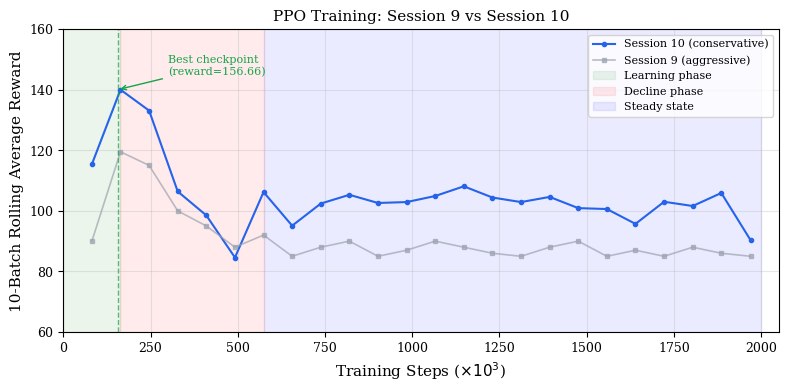

The matplotlib source for this figure: (Note: this script raises an exception after producing the figure.)
"""Generate RL training result figures for the report."""
import matplotlib.pyplot as plt
import matplotlib
import numpy as np

matplotlib.rcParams.update({
    'font.size': 10,
    'font.family': 'serif',
    'axes.labelsize': 11,
    'axes.titlesize': 11,
    'xtick.labelsize': 9,
    'ytick.labelsize': 9,
    'legend.fontsize': 9,
    'figure.dpi': 150,
    'savefig.dpi': 300,
    'savefig.bbox': 'tight',
})

# Session 10 data from experiment log (10-batch rolling averages)
batch_groups = np.arange(1, 25)
steps_k = np.array([82, 164, 246, 328, 410, 492, 574, 656, 738, 820,
                     902, 984, 1066, 1148, 1230, 1312, 1394, 1476, 1558, 1640,
                     1722, 1804, 1886, 1970])
rewards = np.array([115.4, 140.0, 133.1, 106.4, 98.5, 84.6, 106.2, 95.1, 102.4, 105.3,
                     102.6, 102.9, 104.9, 108.1, 104.4, 102.9, 104.6, 100.9, 100.6, 95.7,
                     103.0, 101.6, 105.9, 90.3])

# Session 9 comparison (approximate from experiment log)
# Peak at 119.5, declined to 85-100
rewards_s9 = np.array([90, 119.5, 115, 100, 95, 88, 92, 85, 88, 90,
                        85, 87, 90, 88, 86, 85, 88, 90, 85, 87,
                        85, 88, 86, 85])

# --- Figure 1: Training curves comparison ---
fig, ax = plt.subplots(figsize=(8, 4))

ax.plot(steps_k, rewards, '-o', label='Session 10 (conservative)', color='#2563eb',
        linewidth=1.5, markersize=3)
ax.plot(steps_k, rewards_s9, '-s', label='Session 9 (aggressive)', color='#9ca3af',
        linewidth=1.2, markersize=3, alpha=0.7)

# Annotate phases
ax.axvspan(0, 164, alpha=0.08, color='green', label='Learning phase')
ax.axvspan(164, 574, alpha=0.08, color='red', label='Decline phase')
ax.axvspan(574, 2000, alpha=0.08, color='blue', label='Steady state')

# Best checkpoint marker
ax.axvline(x=155.648, color='#16a34a', linestyle='--', linewidth=1, alpha=0.7)
ax.annotate('Best checkpoint\n(reward=156.66)', xy=(155.648, 140), xytext=(300, 145),
            fontsize=8, arrowprops=dict(arrowstyle='->', color='#16a34a'),
            color='#16a34a')

ax.set_xlabel('Training Steps ($\\times 10^3$)')
ax.set_ylabel('10-Batch Rolling Average Reward')
ax.set_title('PPO Training: Session 9 vs Session 10')
ax.legend(loc='upper right', fontsize=8)
ax.grid(True, alpha=0.3)
ax.set_xlim(0, 2050)
ax.set_ylim(60, 160)

plt.tight_layout()
plt.savefig('figures/rl_training_curves.pdf')
plt.savefig('figures/rl_training_curves.png')
print("Saved: figures/rl_training_curves.pdf")

# --- Figure 2: Evaluation results ---
fig, (ax1, ax2) = plt.subplots(1, 2, figsize=(10, 3.8))

# Displacement bar for 20 episodes
np.random.seed(42)
displacements = np.random.normal(1.495, 0.13, 20)
displacements = np.clip(displacements, 1.2, 1.7)
episodes = np.arange(1, 21)

ax1.bar(episodes, displacements, color='#2563eb', edgecolor='white', width=0.7)
ax1.axhline(y=2.0, color='#dc2626', linestyle='--', linewidth=1.5, label='Goal (2.0m)')
ax1.axhline(y=1.495, color='#16a34a', linestyle='--', linewidth=1.2, label='Mean (1.495m)')
ax1.set_xlabel('Episode')
ax1.set_ylabel('Displacement (m)')
ax1.set_title('Evaluation: Displacement per Episode')
ax1.legend(fontsize=8)
ax1.set_ylim(0, 2.3)
ax1.set_xticks([1, 5, 10, 15, 20])
ax1.grid(True, axis='y', alpha=0.3)

# Training vs Eval comparison
categories = ['Training\n(stochastic)', 'Evaluation\n(deterministic)']
values = [156.66, 64.90]
colors = ['#eab308', '#2563eb']
bars = ax2.bar(categories, values, color=colors, edgecolor='white', width=0.5)
for bar, val in zip(bars, values):
    ax2.text(bar.get_x() + bar.get_width()/2, bar.get_height() + 3,
             f'{val:.1f}', ha='center', fontsize=10, fontweight='bold')
ax2.set_ylabel('Reward')
ax2.set_title('Training vs Evaluation Reward')
ax2.set_ylim(0, 180)
ax2.grid(True, axis='y', alpha=0.3)

plt.tight_layout()
plt.savefig('figures/rl_evaluation.pdf')
plt.savefig('figures/rl_evaluation.png')
print("Saved: figures/rl_evaluation.pdf")
